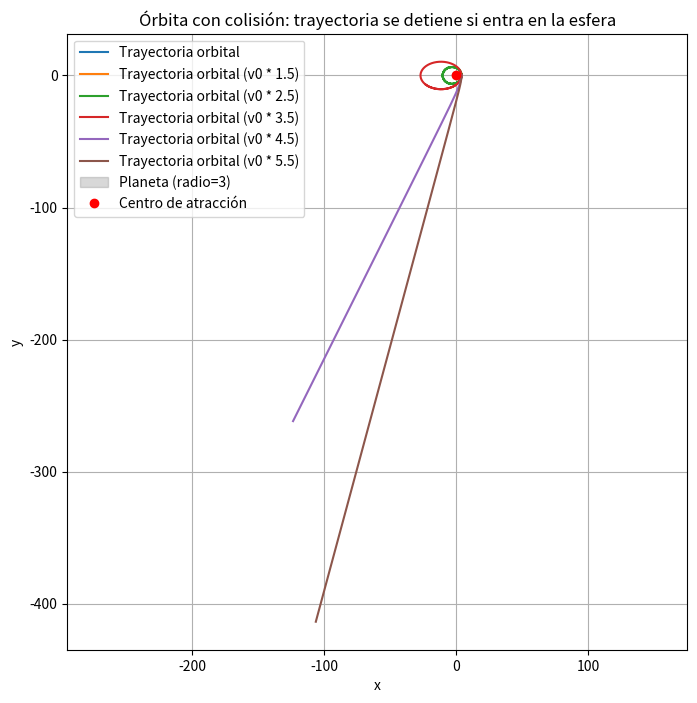

Recreate this plot in Python.
import numpy as np
import matplotlib.pyplot as plt

def orbita(x0, y0, vx0, vy0, h=0.01, t_max=50000, radio_planeta=3):
    x, y = x0, y0
    vx, vy = vx0, vy0
    
    px, py = [], []
    
    for _ in range(t_max):
        r2 = x**2 + y**2
        r = np.sqrt(r2)
        
        # Aceleración gravitacional
        ax = -x / r2**(3/2)
        ay = -y / r2**(3/2)
        
        # Actualizar velocidades
        vx += h * ax
        vy += h * ay
        
        # Actualizar posiciones
        x += h * vx
        y += h * vy
        
        # Si está fuera del planeta, guardar para graficar
        if r > radio_planeta:
            px.append(x)
            py.append(y)
        else:
            break
        # Si colisiona, NO se guarda, pero la simulación sigue

    return px, py

# Puedes modificar aquí tus condiciones iniciales:
x0 = 4
y0 = 0
vx0 = 0.0
vy0 = 0.2  # prueba también valores menores o mayores

# Simular trayectoria
px1, py1 = orbita(x0, y0, vx0, -vy0)
px2, py2 = orbita(x0, y0, vx0, -vy0 * 1.5)  # Otra trayectoria para comparar

px3, py3 = orbita(x0, y0, vx0, -vy0 * 3)  # Otra trayectoria para comparar
px4, py4 = orbita(x0, y0, vx0, -vy0 * 3.3)  # Otra trayectoria para comparar

px5, py5 = orbita(x0, y0, vx0, -vy0 * 4.5)  # Otra trayectoria para comparar
px6, py6 = orbita(x0, y0, vx0, -vy0 * 5.5)  # Otra trayectoria para comparar


# Graficar resultado
plt.figure(figsize=(8, 8))
plt.plot(px1, py1, label='Trayectoria orbital')
plt.plot(px2, py2, label='Trayectoria orbital (v0 * 1.5)')
plt.plot(px3, py3, label='Trayectoria orbital (v0 * 2.5)')
plt.plot(px4, py4, label='Trayectoria orbital (v0 * 3.5)')
plt.plot(px5, py5, label='Trayectoria orbital (v0 * 4.5)')
plt.plot(px6, py6, label='Trayectoria orbital (v0 * 5.5)')
circle = plt.Circle((0, 0), 3, color='gray', fill=True, alpha=0.3, label='Planeta (radio=3)')
plt.gca().add_patch(circle)
plt.plot(0, 0, 'ro', label='Centro de atracción')
# ver solo en el grafico y de 0 a 15
plt.ylim(0, 15)
plt.gca().set_ylim(0, 15)  # fuerza el límite duro

plt.axis('equal')
plt.grid(True)
plt.xlabel('x')
plt.ylabel('y')
plt.title('Órbita con colisión: trayectoria se detiene si entra en la esfera')
plt.legend()
plt.show()
